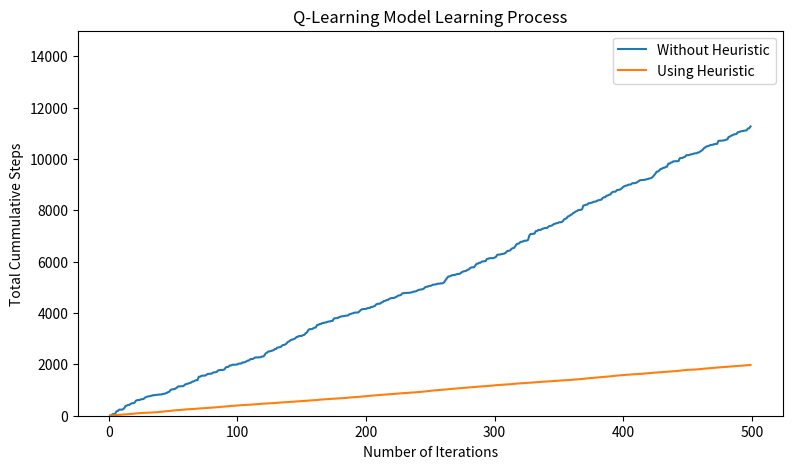
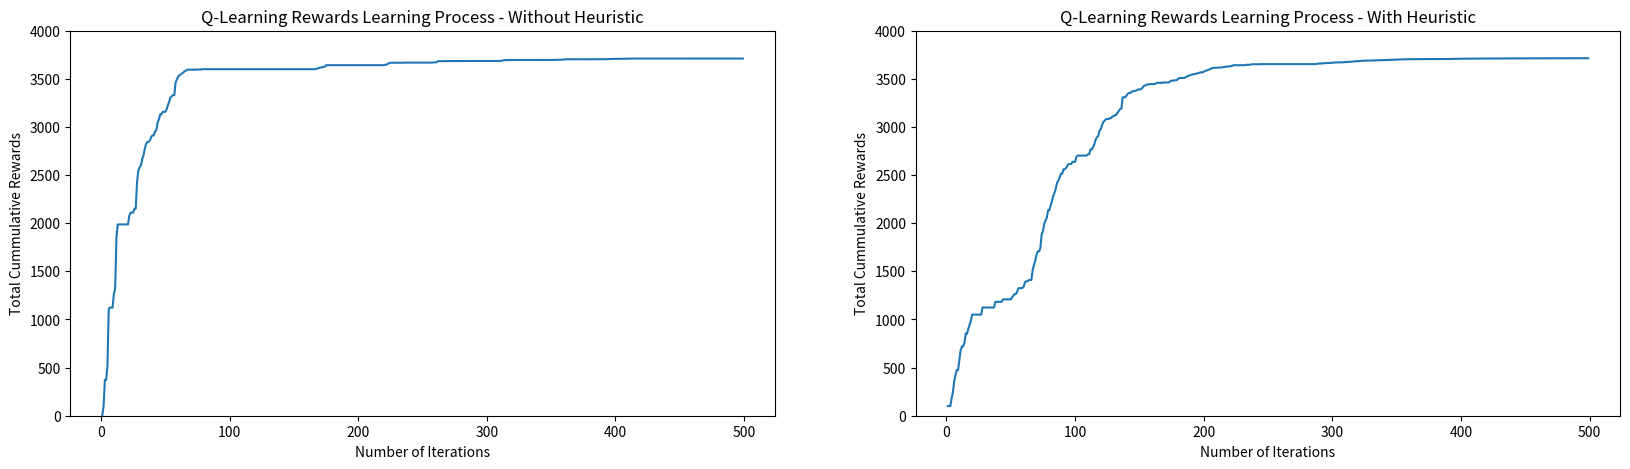

Source code (Python) for these figures, in order:

# coding: utf-8

# In[1]:


#*****************************************************************************************************************************
#Project   : Path Finder                                                                                                     #
# [redacted]
# [redacted]
# [redacted]
#Objective : The Main Objective of the project is to demonstrate the Q-Learning Model in finding the optimal path to reach   #
#the Goal State from any particular state in the Environment                                                                 #
#Approach  : 1)Design the path Grid(for Visualization)                                                                       #
#            2)Build Reward Matrix                                                                                           #
#            3)Build Q-Learning Model using Bellmen Equation                                                                 #
#            4)Build Q-Learning Model using Heuristic Fuction                                                                #
#            5)Compare the Perfomance of Both models                                                                         #
#            6)Evaluate the Metrics of the Q-Lerning Models                                                                  #
#*****************************************************************************************************************************


# ## Importing required libraries

# In[2]:


import pandas as pd
import random
import numpy as np
import matplotlib.pyplot as plt


# ## Grid environment where the agent is to be trained 
# - There were 10 states and 1 Goal state in the grid for the agent to learn 

# ![Path%20Finder.png](attachment:Path%20Finder.png)

### Creating the reward matrix for each state and action in the grid

# In[3]:


rewards = np.array([[-1,-1,-1,-1,0,-1,-1,-1,-1,-1,-1],
                   [-1,-1,-1,0,-1,100,-1,-1,-1,-1,-1],
                    [-1,-1,-1,0,-1,-1,0,-1,-1,-1,-1],
                    [-1,0,0,-1,0,-1,-1,-1,-1,0,-1],
                    [0,-1,-1,0,-1,-1,-1,-1,0,-1,-1],
                    [-1,0,-1,-1,-1,-1,-1,0,-1,-1,-1],
                    [-1,-1,0,-1,-1,-1,-1,0,-1,-1,-1],
                    [-1,-1,-1,-1,-1,0,0,-1,-1,-1,-1],
                    [-1,-1,-1,-1,0,-1,-1,-1,-1,0,-1],
                    [-1,-1,-1,0,-1,-1,-1,-1,0,-1,0],
                    [-1,-1,-1,-1,-1,-1,-1,-1,-1,0,-1]])

pd.DataFrame(rewards)


# ## Initialising the q-matrix with zeroes

# In[4]:


def initialize_q(m,n):
    return np.zeros((m,n))

q_matrix = initialize_q(11,11)
pd.DataFrame(q_matrix)


# In[5]:


def normalize_matrix(q_matrix):
    normalized_q = q_matrix/max(q_matrix[q_matrix.nonzero()]) * 100
    return normalized_q.astype(int)


# In[6]:


def set_initial_state(rooms = 11):
    return np.random.randint(0,rooms)


# ## Simple Q-Learning Model Building to reach Goal State(i.e. 5)

# In[7]:


def train_agent(episode):
    gamma=0.8
    Time_step = 0
    current_state = set_initial_state()

    while True:
        valid_actions = []
        for action in enumerate(rewards[current_state]):
            if action[1]!= -1:
                valid_actions +=[action[0]]
        action = random.choice(valid_actions)
        cur_state_reward= rewards[current_state, action] 
        nxt_state_reward= max(q_matrix[action,])
        q_current_state= cur_state_reward+(gamma*nxt_state_reward)
        q_matrix[current_state, action]=q_current_state 
        new_state= action
        print(q_matrix)
        print(f"Old State: {current_state} | New State: {new_state}\n\n")
        current_state = new_state
        Time_step = Time_step +1

        if new_state== 5:
            print(f"Agent has reached it's goal!")
            print(f"The Total Timesteps took by Agent for this episode {episode} is",Time_step)
            break
    return Time_step,q_matrix


# ## Full training for the Agent

# In[8]:


iterations = 500
Total_steps = 0
Learning_step_bi = []
rewards_curve_bi = []
for episode in range(1,iterations):
    steps,q_matrix = train_agent(episode) 
    rewards_curve_bi.append(np.sum(q_matrix))
    Learning_step_bi.append(Total_steps + steps)
    Total_steps = Total_steps + steps
print("Total Steps for full learning Process:",Total_steps)


# ## Normalised q-matrix after an agent is trained

# In[9]:


print('The final updated Q-Table after Training:\n',pd.DataFrame(normalize_matrix(q_matrix)))


# ## Challenges of the Simple Q-Learning Model
# - Required more Timesteps for reaching goal in each episode
# - Required more episodes
# - Needed more computation power as the environment size increases
# - Required more time for Agent to learn 

# ## Optimised Q-Learning Model Implementation to reach Goal State

# - The number of transistions an agent makes in a single episode is too high which increases the space and time complexity.
# - Therefore, to have optimized results, a heuristic function is required which would Approximate the q-learning algorithm.
# - Below is the one of a kind heuristic function used for Improving Q-Learning Model
# - Eachtime the valid actions for the current state are stored, those are compared with the already visited action for the by the agent, if valid action is already visited, then it is removed for the valid action and agent will not visit it for the epsiode.
# - This will drastically reduce the total number of transistions that agent makes through its training.
# 

# In[10]:


def initialize_q(m,n):
    return np.zeros((m,n))

q_matrix = initialize_q(11,11)
pd.DataFrame(q_matrix)


# In[11]:


def train_agent(episode):
    gamma=0.8
    Time_step = 0
    current_state = set_initial_state()
    
    visited_actions = []
    while True:
        valid_actions = []
        temp_value = 0
        for action in enumerate(rewards[current_state]):
            if action[1]!= -1:
                temp_value = action[0]
                valid_actions +=[action[0]]
                if action[0] in visited_actions:
                    index = valid_actions.index(action[0])
                    valid_actions.pop(index)
        if len(valid_actions) == 0:
            break
        action = random.choice(valid_actions)
        visited_actions.append(action)
        cur_state_reward= rewards[current_state, action] 
        nxt_state_reward= max(q_matrix[action,])
        q_current_state= cur_state_reward+(gamma*nxt_state_reward)
        q_matrix[current_state, action]=q_current_state 
        new_state= action
        print(q_matrix)
        print(f"Old State: {current_state} | New State: {new_state}\n\n")
        current_state = new_state
        Time_step = Time_step +1

        if new_state== 5:
            print(f"Agent has reached it's goal!")
            print(f"The Total Timesteps took by Agent for this episode {episode} is",Time_step)
            break
    return Time_step,q_matrix


# ## Full Training for the Agent

# In[12]:


iterations = 500
Total_steps = 0
Learning_step_ai = []
rewards_curve_ai = []
for episode in range(1,iterations):
    steps,q_matrix = train_agent(episode)
    rewards_curve_ai.append(np.sum(q_matrix))
    Learning_step_ai.append(Total_steps + steps)
    Total_steps = Total_steps + steps
    
print("Total Steps for full learning Process:",Total_steps)


# ## Normalised q-matrix after an agent is trained

# In[13]:


print('The final updated Q-Table after Training:\n',pd.DataFrame(normalize_matrix(q_matrix)))


# In[14]:


plt.figure(figsize = (20,5))
plt.subplot(1,2,1)
plt.ylim(0,15000)
plt.plot(range(1,500),Learning_step_bi, label = 'Without Heuristic')
plt.plot(range(1,500),Learning_step_ai, label = 'Using Heuristic')
plt.title('Q-Learning Model Learning Process')
plt.xlabel('Number of Iterations')
plt.ylabel('Total Cummulative Steps')
plt.legend()
plt.show()


# In[15]:


plt.figure(figsize = (20,5))
plt.subplot(1,2,1)
plt.ylim(0,4000)
plt.plot(range(1,500),rewards_curve_bi)
plt.title('Q-Learning Rewards Learning Process - Without Heuristic')
plt.xlabel('Number of Iterations')
plt.ylabel('Total Cummulative Rewards')

plt.subplot(1,2,2)
plt.ylim(0,4000)
plt.plot(range(1,500),rewards_curve_ai)
plt.title('Q-Learning Rewards Learning Process - With Heuristic')
plt.xlabel('Number of Iterations')
plt.ylabel('Total Cummulative Rewards')

plt.show()


# ## From the above two graphs we can conclude the following:
# - Q-Learning with Heuristic function learning more better than then simple Q-Learning
# - Q-Learning without Heuristic converges after 300 episodes where as Q-Learning with Heuristic converges after 200 episodes

# ## Deploying the agent

# In[16]:


def deploy_agent(init_state,q_table):
    print("start state:", init_state)
    state = init_state
    steps = 0
    while True:
        steps = steps + 1
        action = np.argmax(q_table[state,:])
        print(action)
        state = action
        if action == 5:
            print('Goal Reached!')
            return steps


# ## Testing the Agent

# In[17]:


Start_state = 8
steps = deploy_agent(Start_state,q_matrix)
print("Number of Steps took by Agent to reach Goal:",steps)


# ## Evaluation Metrics for Q-Learning Model
# - Updated Q-Table 
# - Initally Q table is Initialied with zeroes, once the training is completed, Q-Table is updated with the Maximum rewards for the each state, action pair which helps the agent to choose the best action in that particular state
# - Rewards Learning
#     - For each episode , reward is calculated and updated Q-Table and the reward learning progress graph is shown above.
# - Total Number of Timesteps for the complete Training process
# - Upon using the Heuristic fuction, the search process computing process is improved and Q-Table is updated with the Maximum rewards with the least number of Timesteps for episode.
# - Total Regrets
# - Even upon the successful training, there will always be the chance of regrets for the agent not to choose the optimal path towards the goal. In our Q-learning model even after success training, we can see 1 regret for the state 6 in which agent miss to choose the optimal path and rather used more steps to reach the goal. 

# ## Conclusion
# - Q-Learning Model using Heuristic function outperfom the Simple Q-Learning Model intems of performance. 
# - We can see the huge reduction of total number of time steps for Q-Learning Model using Heuristic Function.
# - Agent learns quickly in Q-Learning Model using Heuristic 
